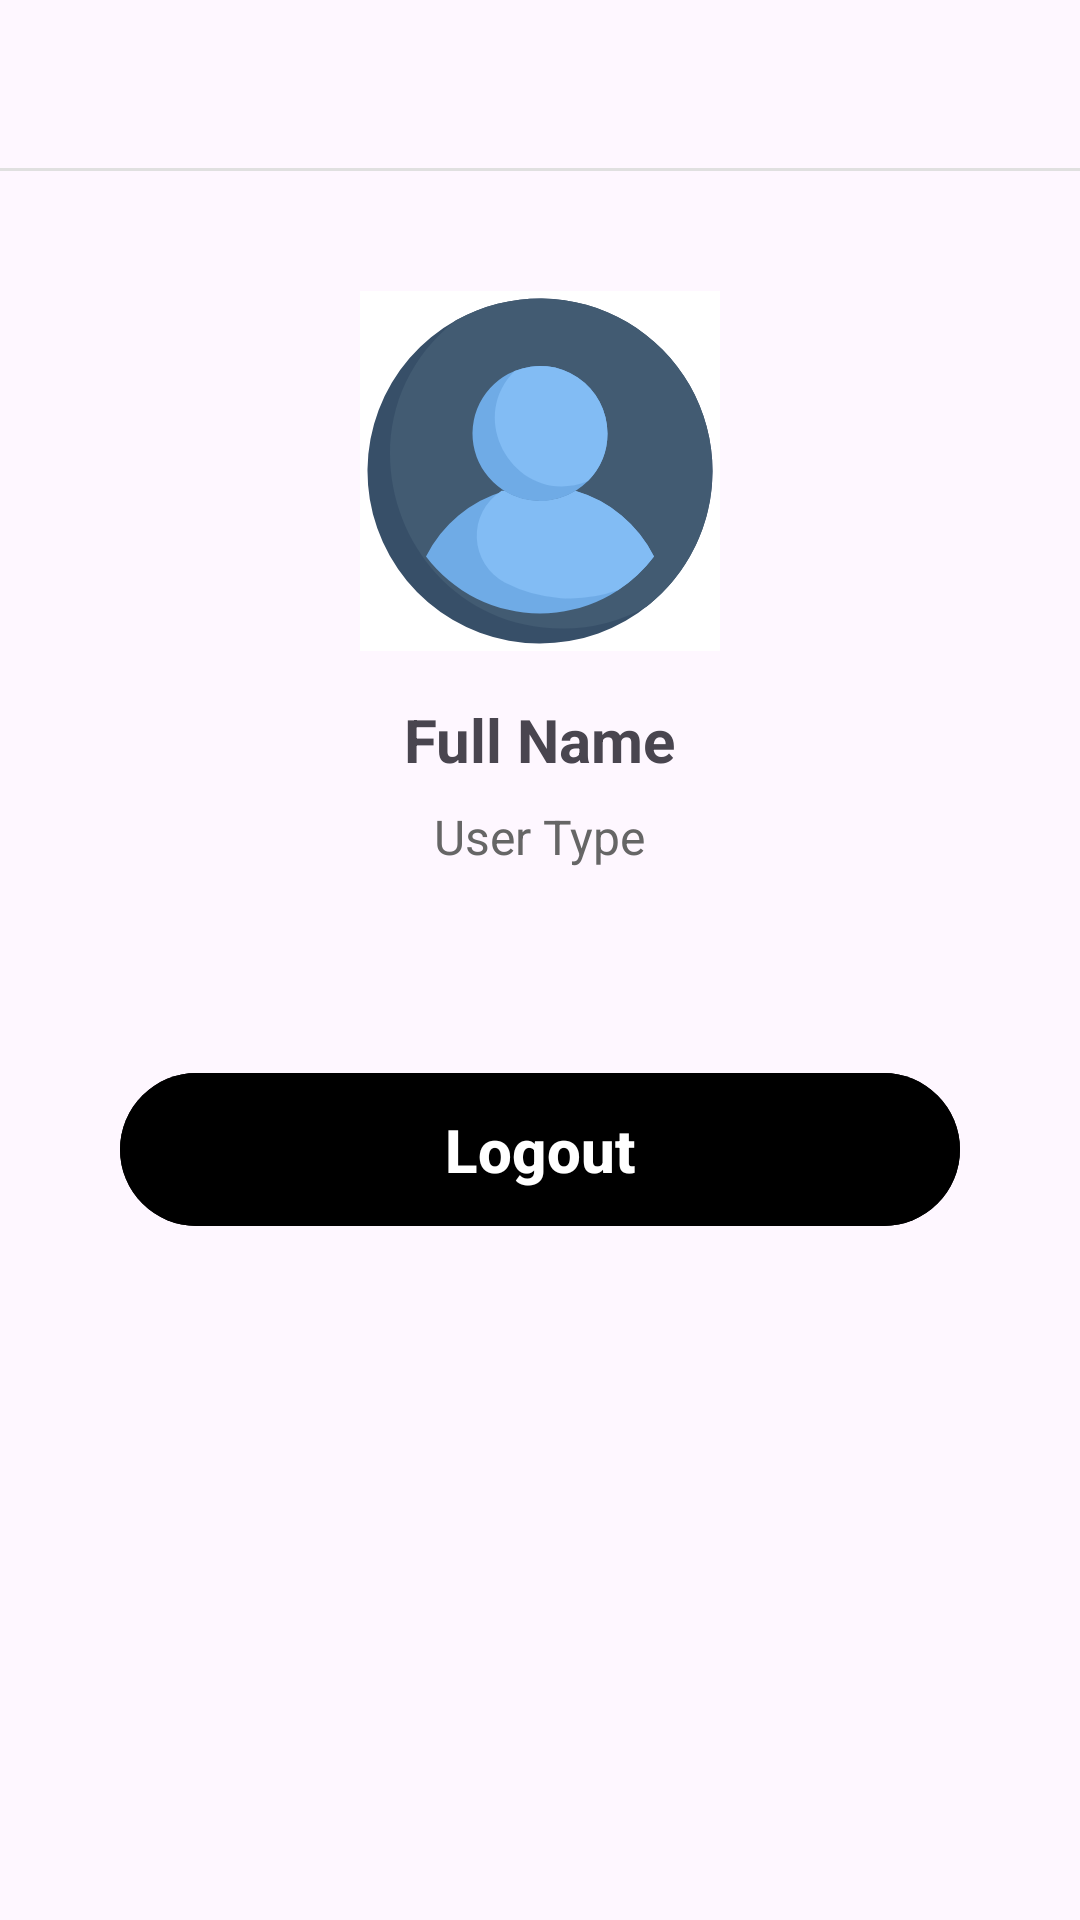

The Android layout XML behind this screen, and the referenced resources:
<!-- AndroidManifest.xml: application theme Theme.NewsApp -->
<!-- res/layout/fragment_profile.xml -->
<?xml version="1.0" encoding="utf-8"?>
<RelativeLayout xmlns:android="http://schemas.android.com/apk/res/android"
    xmlns:tools="http://schemas.android.com/tools"
    xmlns:app="http://schemas.android.com/apk/res-auto"
    android:id="@+id/profileFragment"
    android:layout_width="match_parent"
    android:layout_height="match_parent"
    tools:context=".ProfileFragment">

    
    <RelativeLayout
        android:id="@+id/topBar"
        android:layout_width="match_parent"
        android:layout_height="56dp">

        <ImageButton
            android:id="@+id/settingsButton"
            android:layout_width="48dp"
            android:layout_height="48dp"
            android:layout_alignParentEnd="true"
            android:layout_centerVertical="true"
            android:layout_marginEnd="8dp"
            android:background="?attr/selectableItemBackgroundBorderless"
            android:src="@drawable/settings_icon"
            android:contentDescription="Settings" />
    </RelativeLayout>

    
    <View
        android:id="@+id/dividerLine"
        android:layout_width="match_parent"
        android:layout_height="1dp"
        android:layout_below="@id/topBar"
        android:background="#E0E0E0" />

    
    <LinearLayout
        android:layout_width="match_parent"
        android:layout_height="wrap_content"
        android:layout_below="@id/dividerLine"
        android:orientation="vertical"
        android:padding="16dp"
        android:gravity="center_horizontal">

        
        <FrameLayout
            android:layout_width="120dp"
            android:layout_height="120dp"
            android:layout_marginTop="24dp">

            <ImageView
                android:id="@+id/profilePicture"
                android:layout_width="match_parent"
                android:layout_height="match_parent"
                android:src="@drawable/profile_pic"
                android:background="@color/white"
                android:contentDescription="Profile Picture" />

            
        </FrameLayout>

        
        <TextView
            android:id="@+id/fullNameText"
            android:layout_width="wrap_content"
            android:layout_height="wrap_content"
            android:layout_marginTop="16dp"
            android:text="Full Name"
            android:textSize="20sp"
            android:textStyle="bold" />

        
        <TextView
            android:id="@+id/typeText"
            android:layout_width="wrap_content"
            android:layout_height="wrap_content"
            android:layout_marginTop="8dp"
            android:text="User Type"
            android:textSize="16sp"
            android:textColor="#666666" />

        
        <com.google.android.material.button.MaterialButton
            android:id="@+id/logoutButton"
            android:layout_width="280dp"
            android:layout_height="wrap_content"
            android:layout_marginHorizontal="32dp"
            android:layout_marginTop="64dp"
            android:padding="12dp"
            android:backgroundTint="@color/black"
            android:textSize="20sp"
            android:textStyle="bold"
            app:cornerRadius="35dp"
            android:text="Logout"
            android:textColor="@color/white"
            android:textAllCaps="false" />
    </LinearLayout>
</RelativeLayout>
<!-- resources referenced by this layout -->
<resources>
  <color name="black">#FF000000</color>
  <color name="white">#FFFFFFFF</color>
  <!-- drawable profile_pic (drawable) -->
  <vector xmlns:android="http://schemas.android.com/apk/res/android"
      android:width="48dp"
      android:height="48dp"
      android:viewportWidth="48"
      android:viewportHeight="48">
    <path
        android:pathData="M47,24A23,23 0,1 1,12.81 3.91,23 23,0 0,1 47,24Z"
        android:fillColor="#374f68"/>
    <path
        android:pathData="M47,24a22.91,22.91 0,0 1,-8.81 18.09A22.88,22.88 0,0 1,27 45C5.28,45 -4.37,17.34 12.81,3.91A23,23 0,0 1,47 24Z"
        android:fillColor="#425b72"/>
    <path
        android:pathData="M39.2,35.39a19,19 0,0 1,-30.4 0,17 17,0 0,1 10.49,-8.73 8.93,8.93 0,0 0,9.42 0A17,17 0,0 1,39.2 35.39Z"
        android:fillColor="#6fabe6"/>
    <path
        android:pathData="M39.2,35.39a19,19 0,0 1,-4.77 4.49,19 19,0 0,1 -15.13,-1 7.08,7.08 0,0 1,-0.51 -12.18c0.1,-0.07 0,-0.05 0.5,-0.05a9,9 0,0 0,9.42 0A17,17 0,0 1,39.2 35.39Z"
        android:fillColor="#82bcf4"/>
    <path
        android:pathData="M33,19a9,9 0,1 1,-12.38 -8.34A9,9 0,0 1,33 19Z"
        android:fillColor="#6fabe6"/>
    <path
        android:pathData="M33,19a9,9 0,0 1,-2.6 6.33c-9.13,3.74 -16.59,-7.86 -9.78,-14.67A9,9 0,0 1,33 19Z"
        android:fillColor="#82bcf4"/>
  </vector>
  <style name="Theme.NewsApp" parent="Base.Theme.NewsApp" />
  <style name="Base.Theme.NewsApp" parent="Theme.Material3.DayNight.NoActionBar">
          
          
      </style>
</resources>
